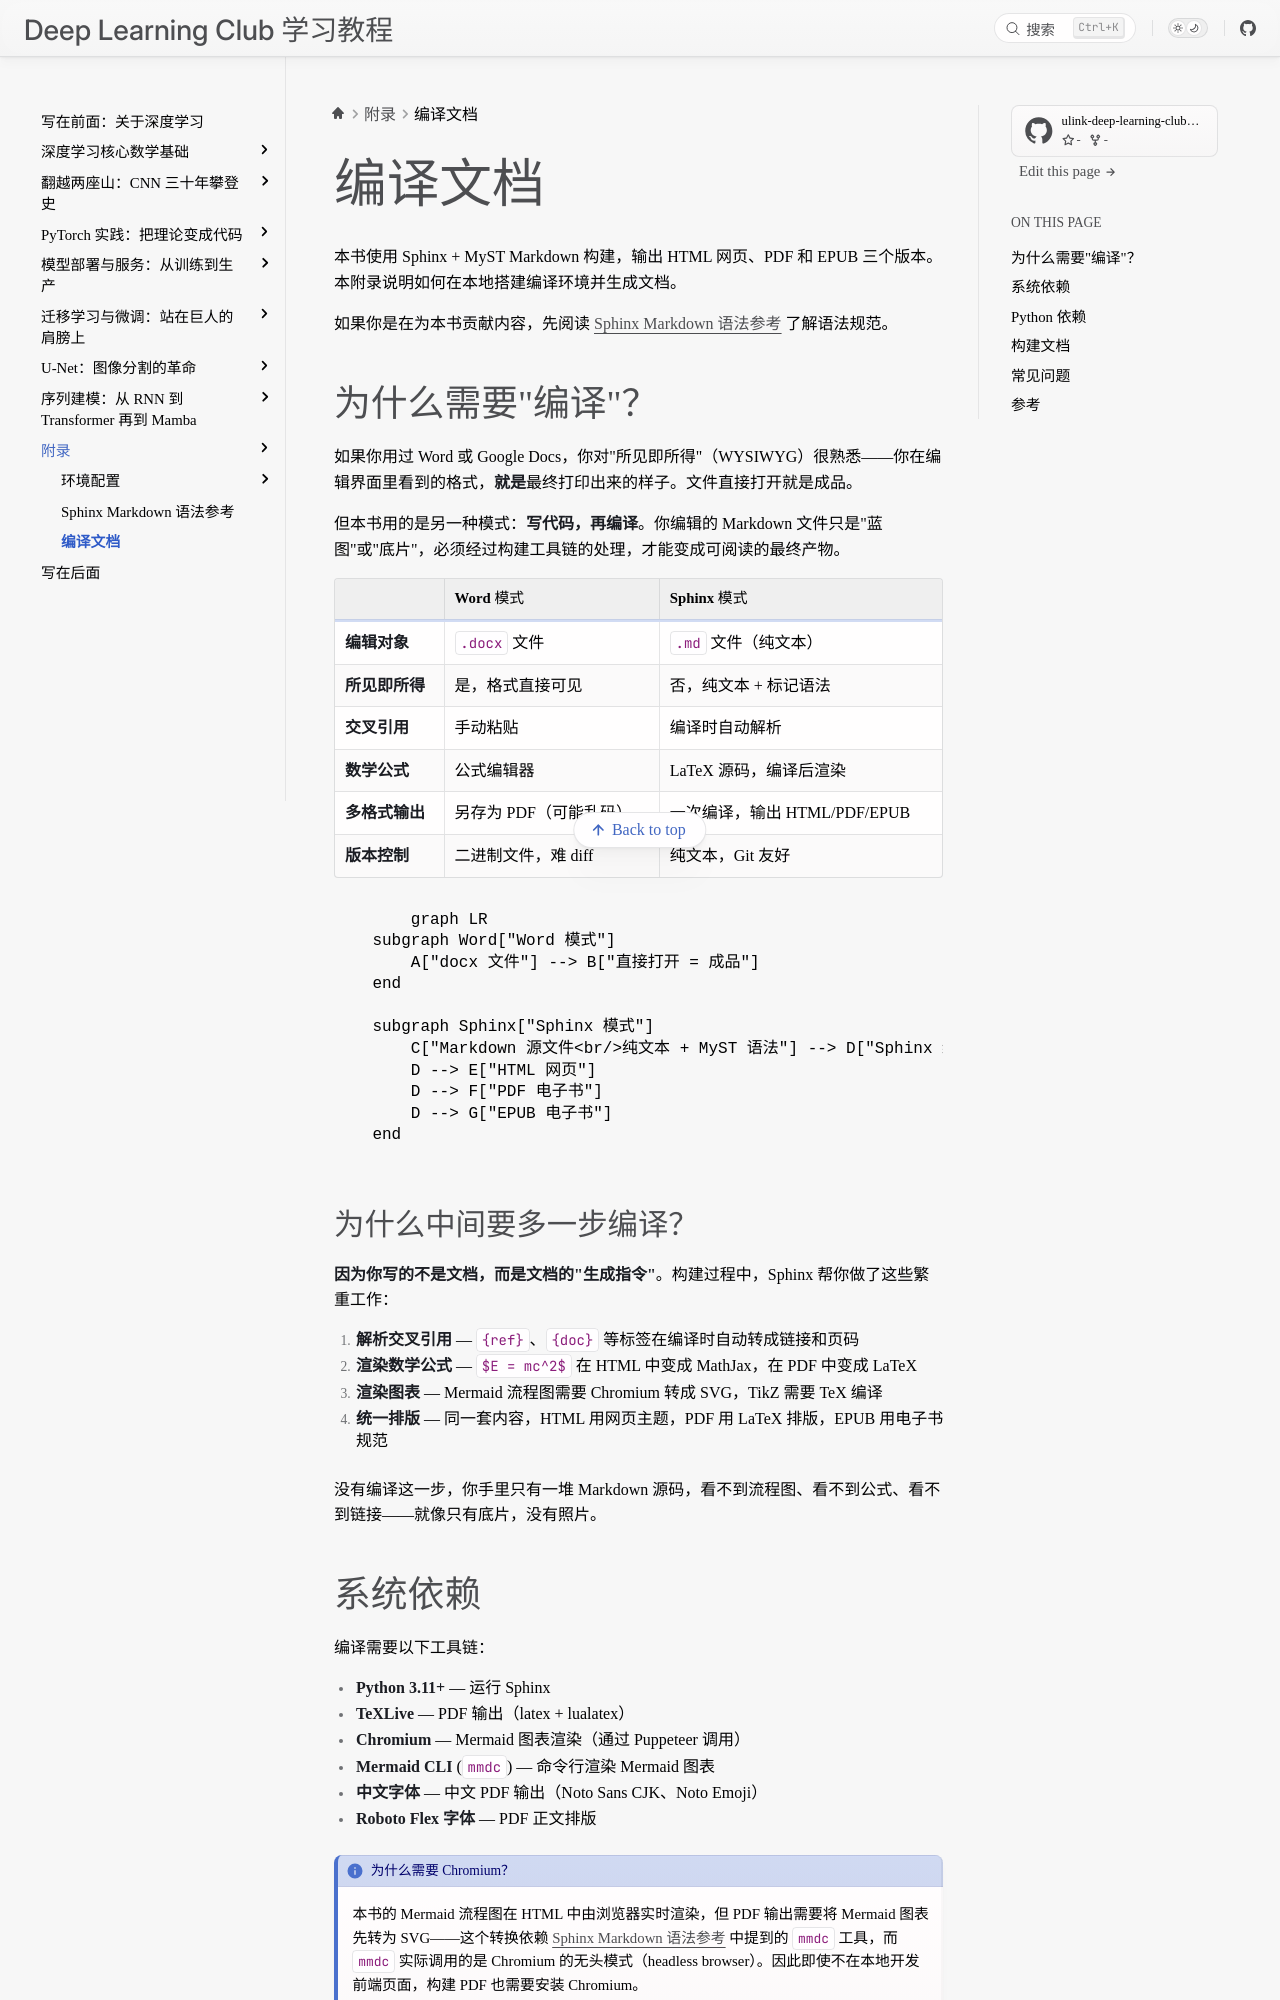

repository: ulink-deep-learning-club/ulink-deeplearningclub-handouts · page: appendix/build-docs.html · generator: sphinx

(appendix-build-docs)=

# 编译文档

本书使用 Sphinx + MyST Markdown 构建，输出 HTML 网页、PDF 和 EPUB 三个版本。本附录说明如何在本地搭建编译环境并生成文档。

如果你是在为本书贡献内容，先阅读 {doc}`sphinx-guide/index` 了解语法规范。

## 为什么需要"编译"？

如果你用过 Word 或 Google Docs，你对"所见即所得"（WYSIWYG）很熟悉——你在编辑界面里看到的格式，**就是**最终打印出来的样子。文件直接打开就是成品。

但本书用的是另一种模式：**写代码，再编译**。你编辑的 Markdown 文件只是"蓝图"或"底片"，必须经过构建工具链的处理，才能变成可阅读的最终产物。

| | Word 模式 | Sphinx 模式 |
| --- | --- | --- |
| **编辑对象** | `.docx` 文件 | `.md` 文件（纯文本） |
| **所见即所得** | 是，格式直接可见 | 否，纯文本 + 标记语法 |
| **交叉引用** | 手动粘贴 | 编译时自动解析 |
| **数学公式** | 公式编辑器 | LaTeX 源码，编译后渲染 |
| **多格式输出** | 另存为 PDF（可能乱码） | 一次编译，输出 HTML/PDF/EPUB |
| **版本控制** | 二进制文件，难 diff | 纯文本，Git 友好 |

~~~{mermaid}
graph LR
    subgraph Word["Word 模式"]
        A["docx 文件"] --> B["直接打开 = 成品"]
    end

    subgraph Sphinx["Sphinx 模式"]
        C["Markdown 源文件<br/>纯文本 + MyST 语法"] --> D["Sphinx 编译引擎"]
        D --> E["HTML 网页"]
        D --> F["PDF 电子书"]
        D --> G["EPUB 电子书"]
    end
~~~

### 为什么中间要多一步编译？

**因为你写的不是文档，而是文档的"生成指令"**。构建过程中，Sphinx 帮你做了这些繁重工作：

1. **解析交叉引用** — `{ref}`、`{doc}` 等标签在编译时自动转成链接和页码
2. **渲染数学公式** — `$E = mc^2$` 在 HTML 中变成 MathJax，在 PDF 中变成 LaTeX
3. **渲染图表** — Mermaid 流程图需要 Chromium 转成 SVG，TikZ 需要 TeX 编译
4. **统一排版** — 同一套内容，HTML 用网页主题，PDF 用 LaTeX 排版，EPUB 用电子书规范

没有编译这一步，你手里只有一堆 Markdown 源码，看不到流程图、看不到公式、看不到链接——就像只有底片，没有照片。
